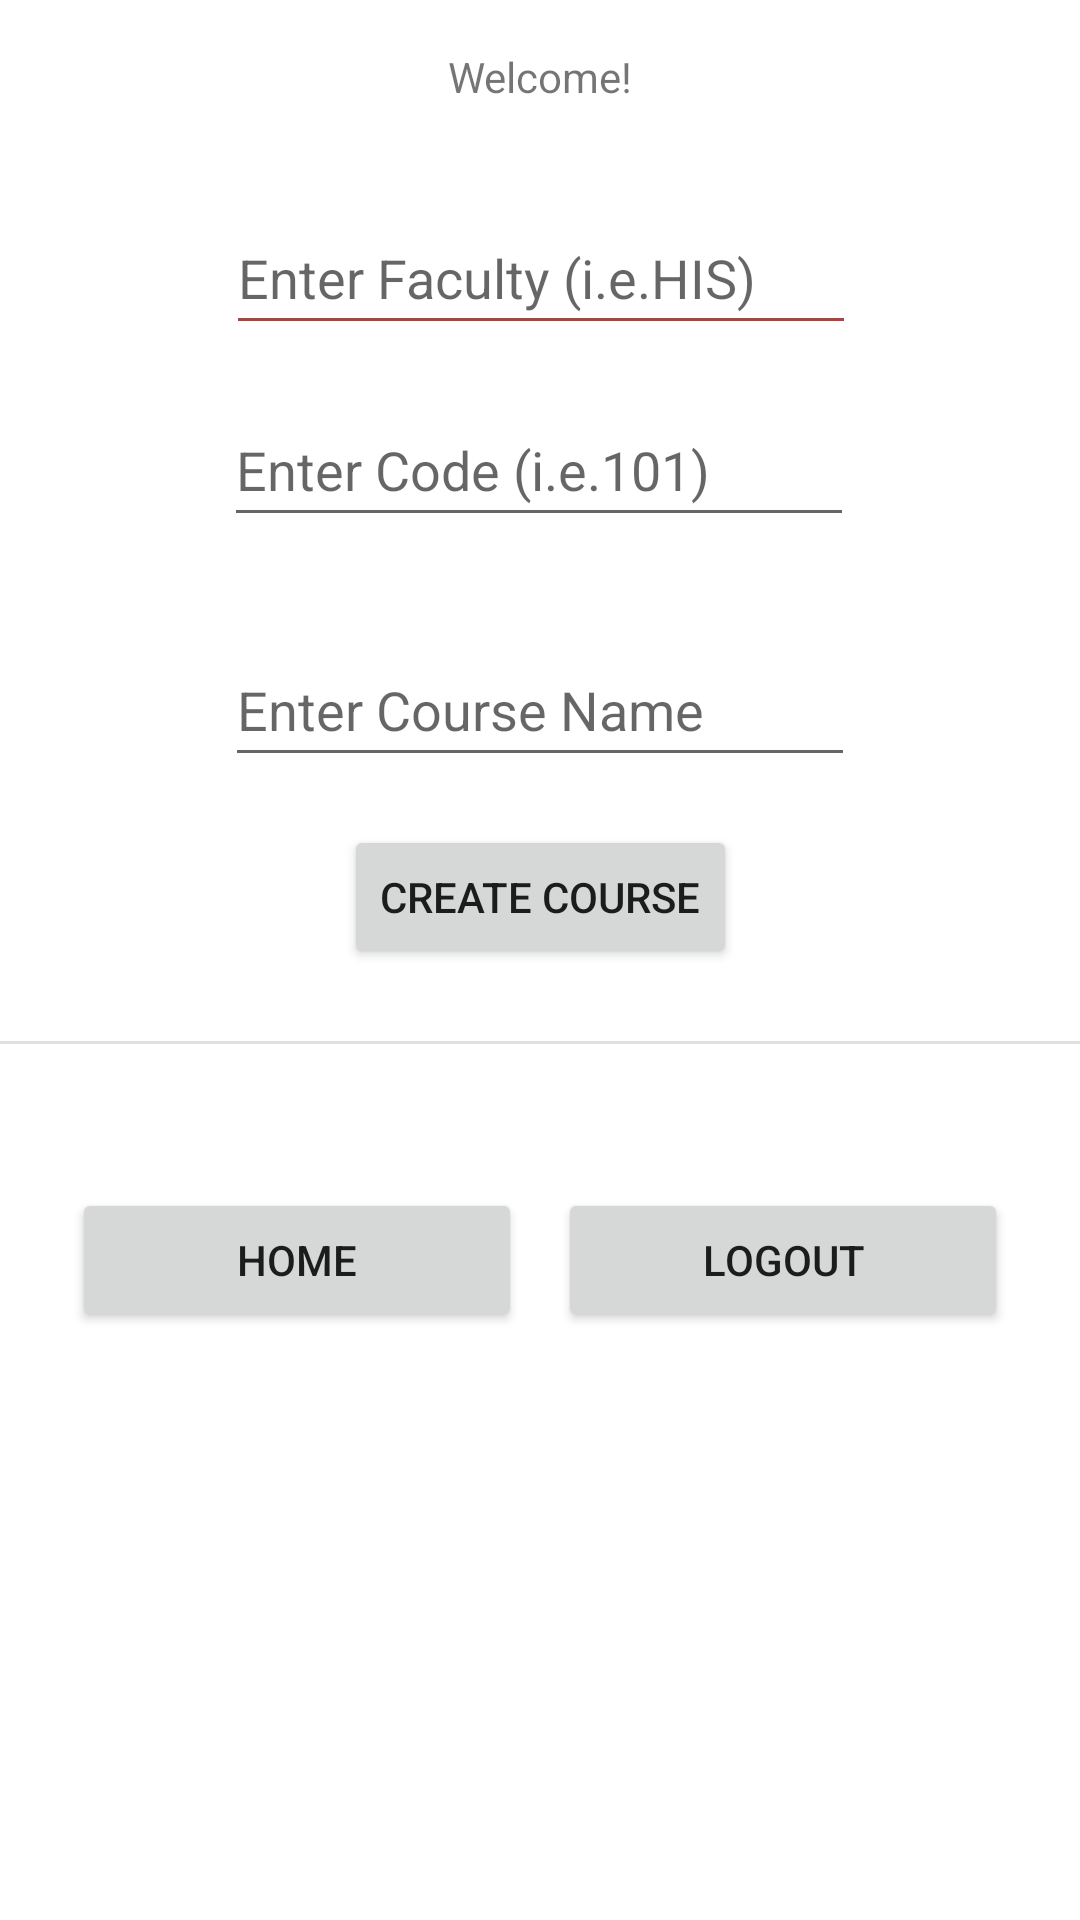

This screen was rendered from an Android layout file. Write that file and the resources it references.
<!-- AndroidManifest.xml: application theme Theme.CourseBookingApp -->
<!-- res/layout/activity_create_course.xml -->
<?xml version="1.0" encoding="utf-8"?>
<androidx.constraintlayout.widget.ConstraintLayout xmlns:android="http://schemas.android.com/apk/res/android"
    xmlns:app="http://schemas.android.com/apk/res-auto"
    xmlns:tools="http://schemas.android.com/tools"
    android:layout_width="match_parent"
    android:layout_height="match_parent"
    tools:context=".activities.CreateCourseActivity">

    <TextView
        android:id="@+id/welcomeCreateCourse"
        android:layout_width="wrap_content"
        android:layout_height="wrap_content"
        android:layout_marginStart="8dp"
        android:layout_marginTop="16dp"
        android:layout_marginEnd="8dp"
        android:layout_marginBottom="24dp"
        android:text="@string/welcome"
        app:layout_constraintBottom_toTopOf="@+id/facultyCodeCreateCourse"
        app:layout_constraintEnd_toEndOf="parent"
        app:layout_constraintStart_toStartOf="parent"
        app:layout_constraintTop_toTopOf="parent" />

    <EditText
        android:id="@+id/facultyCodeCreateCourse"
        android:layout_width="wrap_content"
        android:layout_height="wrap_content"
        android:layout_marginStart="8dp"
        android:layout_marginTop="8dp"
        android:layout_marginEnd="8dp"
        android:layout_marginBottom="8dp"
        android:backgroundTint="#9E4848"
        android:ems="10"
        android:hint="@string/faculty"
        android:inputType="textPersonName"
        android:minHeight="48dp"
        app:layout_constraintBottom_toTopOf="@+id/courseCodeCreateCourse"
        app:layout_constraintEnd_toEndOf="parent"
        app:layout_constraintHorizontal_bias="0.502"
        app:layout_constraintStart_toStartOf="parent"
        app:layout_constraintTop_toBottomOf="@id/welcomeCreateCourse" />

    <EditText
        android:id="@+id/courseCodeCreateCourse"
        android:layout_width="wrap_content"
        android:layout_height="wrap_content"
        android:layout_marginStart="8dp"
        android:layout_marginTop="8dp"
        android:layout_marginEnd="8dp"
        android:layout_marginBottom="16dp"
        android:ems="10"
        android:hint="@string/courseCode"
        android:inputType="number"
        android:minHeight="48dp"
        app:layout_constraintBottom_toTopOf="@+id/courseNameCreateCourse"
        app:layout_constraintEnd_toEndOf="parent"
        app:layout_constraintHorizontal_bias="0.497"
        app:layout_constraintStart_toStartOf="parent"
        app:layout_constraintTop_toBottomOf="@id/facultyCodeCreateCourse" />

    <EditText
        android:id="@+id/courseNameCreateCourse"
        android:layout_width="wrap_content"
        android:layout_height="wrap_content"
        android:layout_marginStart="8dp"
        android:layout_marginTop="16dp"
        android:layout_marginEnd="8dp"
        android:ems="10"
        android:hint="@string/courseName"
        android:inputType="textPersonName"
        android:minHeight="48dp"
        app:layout_constraintBottom_toTopOf="@+id/createCourseBtn2"
        app:layout_constraintEnd_toEndOf="parent"
        app:layout_constraintStart_toStartOf="parent"
        app:layout_constraintTop_toBottomOf="@id/courseCodeCreateCourse" />

    <Button
        android:id="@+id/createCourseBtn2"
        android:layout_width="wrap_content"
        android:layout_height="wrap_content"
        android:layout_marginStart="16dp"
        android:layout_marginTop="16dp"
        android:layout_marginEnd="16dp"
        android:text="@string/createCourseBtn"
        app:layout_constraintBottom_toTopOf="@id/divider"
        app:layout_constraintEnd_toEndOf="parent"
        app:layout_constraintStart_toStartOf="parent"
        app:layout_constraintTop_toBottomOf="@+id/courseNameCreateCourse" />

    <View
        android:id="@+id/divider"
        android:layout_width="match_parent"
        android:layout_height="1dp"
        android:layout_marginTop="24dp"
        android:layout_marginBottom="32dp"
        android:background="?android:attr/listDivider"
        app:layout_constraintBottom_toTopOf="@+id/repeatLinearLayout"
        app:layout_constraintEnd_toEndOf="parent"
        app:layout_constraintStart_toStartOf="parent"
        app:layout_constraintTop_toBottomOf="@id/createCourseBtn2" />

    <LinearLayout
        android:id="@+id/repeatLinearLayout"
        android:layout_width="match_parent"
        android:layout_height="0dp"
        android:layout_marginStart="24dp"
        android:layout_marginTop="16dp"
        android:layout_marginEnd="24dp"
        android:layout_marginBottom="16dp"
        android:orientation="horizontal"
        app:layout_constraintBottom_toBottomOf="parent"
        app:layout_constraintEnd_toEndOf="parent"
        app:layout_constraintStart_toStartOf="parent"
        app:layout_constraintTop_toBottomOf="@+id/divider">

        <Button
            android:id="@+id/homeBtnCreateCourse"
            android:layout_width="wrap_content"
            android:layout_height="wrap_content"
            android:layout_marginRight="12dp"
            android:layout_weight="1"
            android:text="@string/homeBtn" />

        <Button
            android:id="@+id/logoutBtnCreateCourse"
            android:layout_width="wrap_content"
            android:layout_height="wrap_content"
            android:layout_weight="1"
            android:text="@string/logout" />
    </LinearLayout>

</androidx.constraintlayout.widget.ConstraintLayout>
<!-- resources referenced by this layout -->
<resources>
  <string name="courseCode">Enter Code (i.e.101)</string>
  <string name="courseName">Enter Course Name</string>
  <string name="createCourseBtn">Create Course</string>
  <string name="faculty">Enter Faculty (i.e.HIS)</string>
  <string name="homeBtn">Home</string>
  <string name="logout">Logout</string>
  <string name="welcome">Welcome!</string>
  <style name="Theme.CourseBookingApp" parent="Theme.MaterialComponents.DayNight.DarkActionBar">
          
          <item name="colorPrimary">@color/purple_500</item>
          <item name="colorPrimaryVariant">@color/purple_700</item>
          <item name="colorOnPrimary">@color/white</item>
          
          <item name="colorSecondary">@color/teal_200</item>
          <item name="colorSecondaryVariant">@color/teal_700</item>
          <item name="colorOnSecondary">@color/black</item>
          
          <item name="android:statusBarColor">?attr/colorPrimaryVariant</item>
          
      </style>
  <!-- not gathered from this repository: default colours our renderer supplied (Android Studio template values) -->
  <color name="purple_500">#FF6200EE</color>
  <color name="purple_700">#FF3700B3</color>
  <color name="teal_200">#FF03DAC5</color>
  <color name="teal_700">#FF018786</color>
  <color name="black">#FF000000</color>
  <color name="white">#FFFFFFFF</color>
</resources>
